Dataset: pablos_sitting_posture_folder_v1 (GitHub, Veleiroo/Proyecto-Integrador-I). Classes: backward bad posture, backward bad posture good posture, forward bad posture, forward bad posture good posture, good posture.

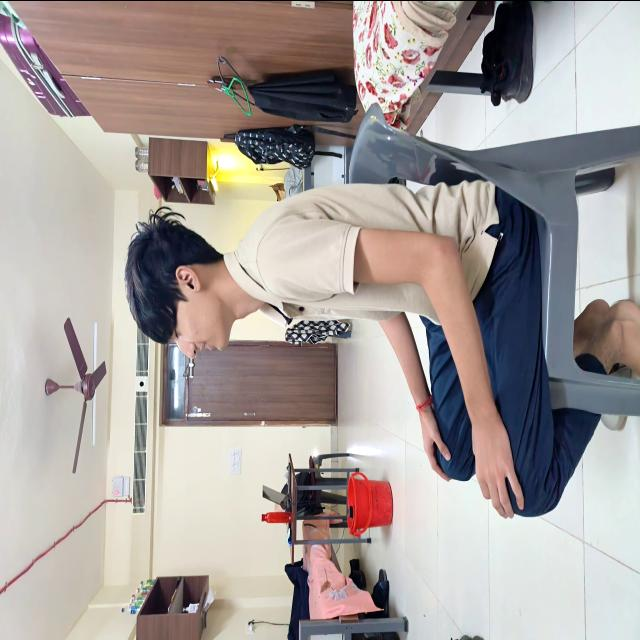
Label: good posture

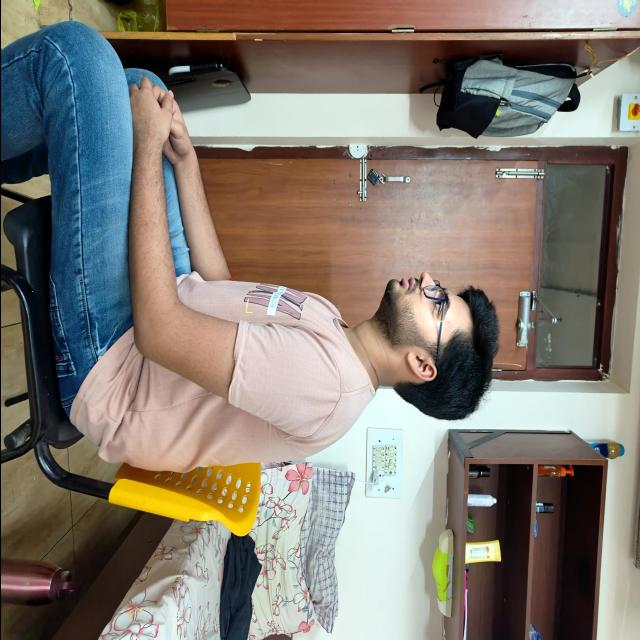
Label: good posture

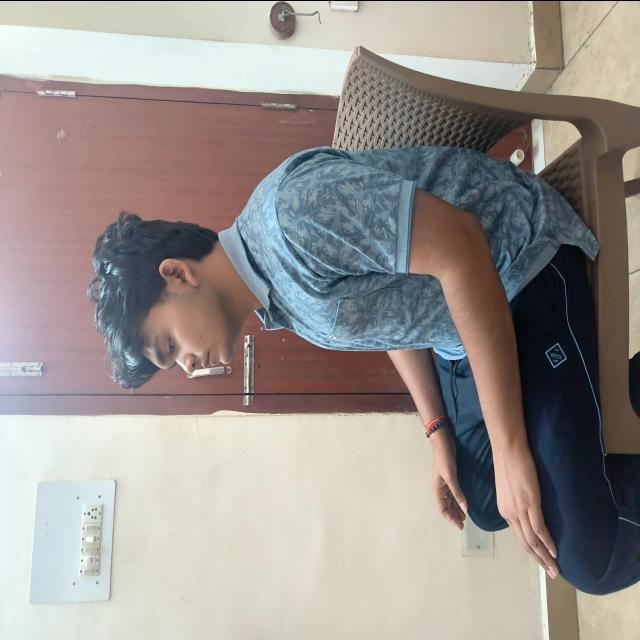
Label: good posture

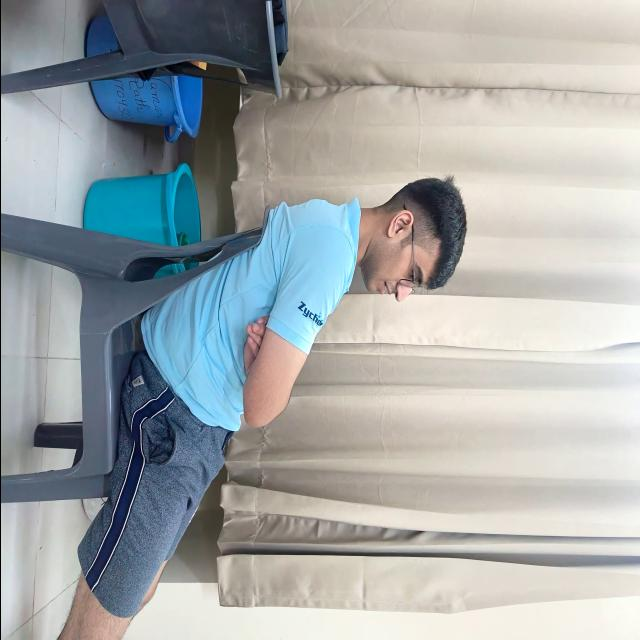
Label: backward bad posture

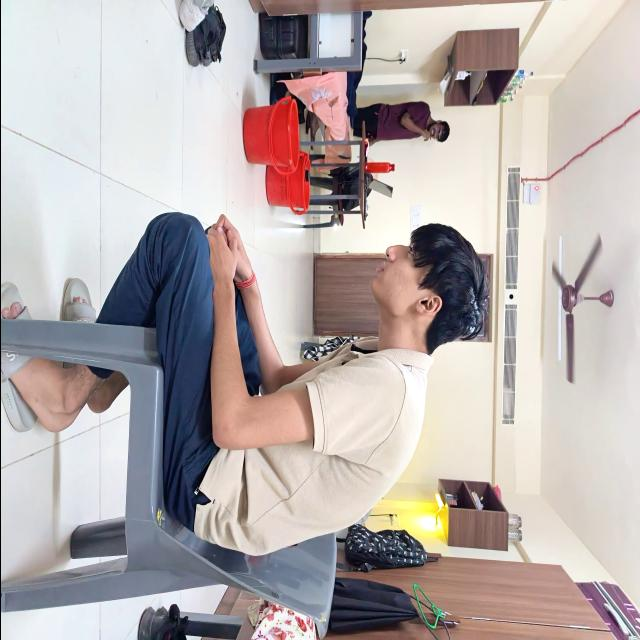
Label: forward bad posture

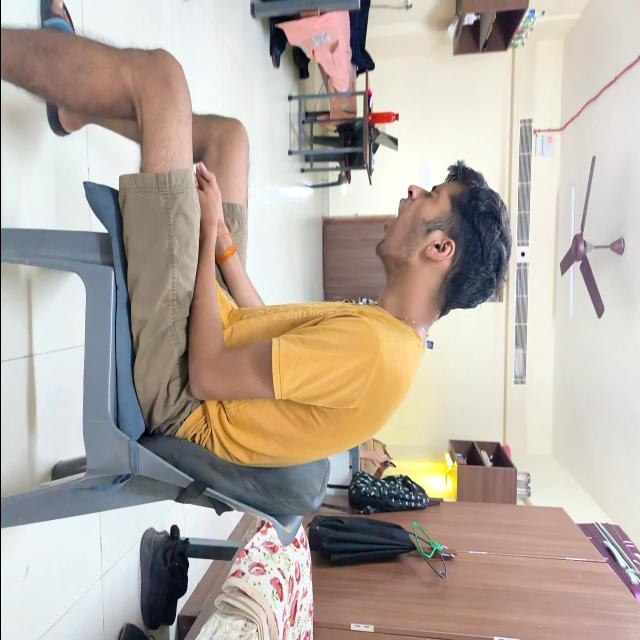
Label: forward bad posture
